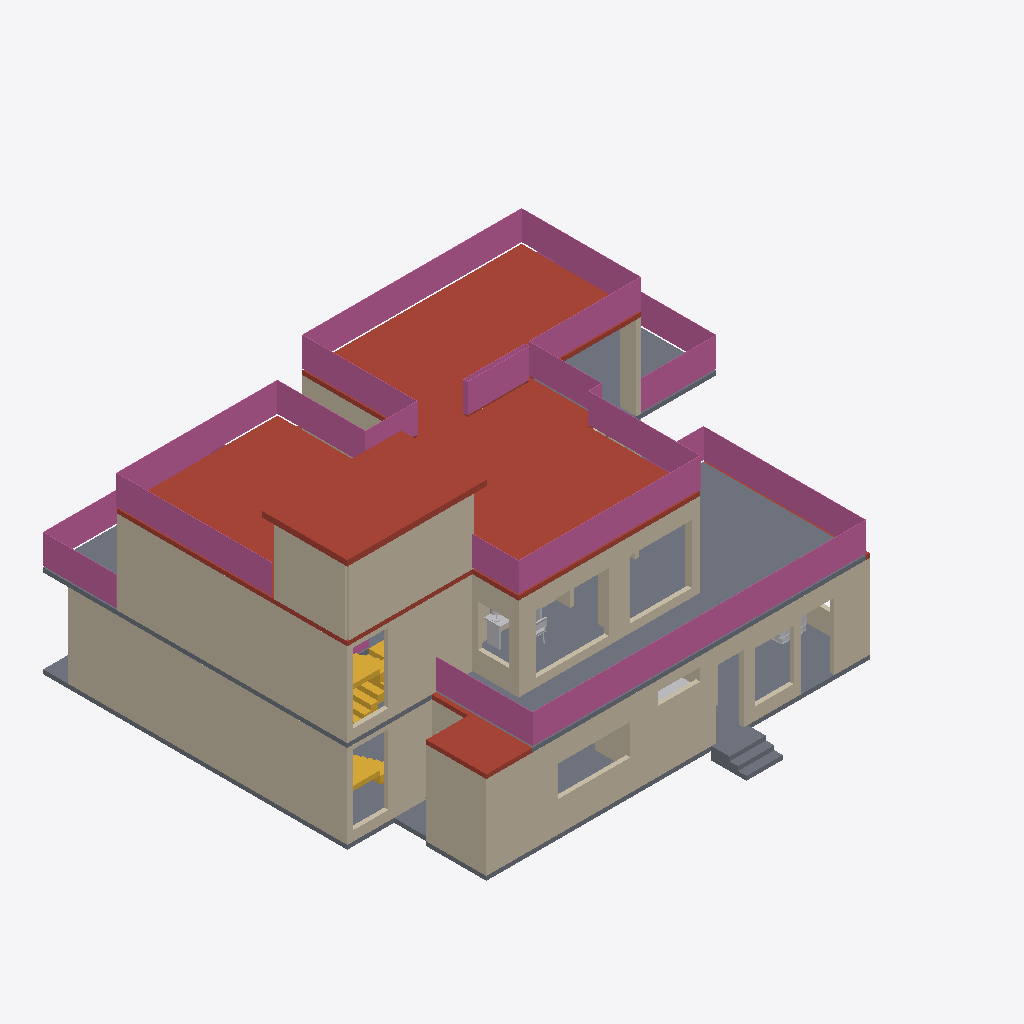
Isometric view of an IFC building model (IFC-SPF (STEP), schema IFC4, length unit millimetre), seen from the south-west, elements coloured by IFC class: 37 walls (beige), 8 railings (pink), 5 slabs (grey), 3 roofs (red-brown), 3 other elements (light grey), 2 stairs (yellow).
Extent 18.3 m × 15.6 m × 9.4 m (x, y, z). Storeys (3): Ground floor at 0.00 m; First floor at 3.15 m; Roof terrace at 6.30 m. Elements (165): 117 IfcWall, 27 IfcFurnishingElement, 11 IfcRailing, 8 IfcSlab, 2 IfcStair.

HEADER;
FILE_DESCRIPTION(('ViewDefinition [DesignTransferView]','PRELIMINARY - ENGINEER TO REVIEW'),'2;1');
FILE_NAME('FloorForge.ifc','2026-09-06T00:00:00',('FloorForge'),('FloorForge'),'FloorForge 0.2','FloorForge','');
FILE_SCHEMA(('IFC4'));
ENDSEC;
DATA;
#12=IFCPROJECT('2a2_X_ZHvSyuOfiZys31j4',$,'My Desired Home','PRELIMINARY - ENGINEER TO REVIEW - NOT FOR CONSTRUCTION',$,$,$,(#6),#11);
#13=IFCSITE('0IND1MtDfK1AbQ2nKV0Yfj',$,'Unsurveyed plot',$,$,#3,$,$,.ELEMENT.,$,$,$,$,$);
#14=IFCBUILDING('3d_qio$hPPbRLetmFAJFuc',$,'Preliminary house',$,$,#3,$,$,.ELEMENT.,$,$,$);
#20=IFCBUILDINGSTOREY('0HSym5oLvSJeN0iAUrC7hc',$,'Ground floor',$,$,#19,$,$,.ELEMENT.,0.0);
#24=IFCBUILDINGSTOREY('3eXoXSnfLPdOwswA1vSL8S',$,'First floor',$,$,#23,$,$,.ELEMENT.,3150.0);
#28=IFCBUILDINGSTOREY('0oKyaDPXXNjQ_BekhUVQO0',$,'Roof terrace',$,$,#27,$,$,.ELEMENT.,6300.0);
#3595=IFCSLAB('2ywNHQ939VBfHe0ZOwFI97',$,'Roof / thickness assumption',$,$,#23,#3594,'ROOF-1',.ROOF.);
#4195=IFCRAILING('0iR7384qHPjBy3MFI9XMl2',$,'Exposed-edge guard',$,$,#27,#4194,'roof-guard-0',.GUARDRAIL.);
#3529=IFCSLAB('30sGG_WCzTRw5hv3$YP8CQ',$,'Floor slab / thickness assumption',$,$,#23,#3528,'SL-1',.FLOOR.);
#4123=IFCRAILING('2P0lFxMKrVYBAsYby1QJCk',$,'Exposed-edge guard',$,$,#23,#4122,'u-terrace-front-guard-0',.GUARDRAIL.);
#109=IFCWALL('20t$2kU0fG4u5ONWjTz5Rv',$,'wall-e7d02531362a30d683','Nominal wall; structural role unverified',$,#19,#108,'wall-e7d02531362a30d683',.NOTDEFINED.);
#4229=IFCSLAB('129fXTOUrVR9K8b5lErjwy',$,'Stair headhouse roof',$,$,#27,#4228,'south-stair-core-1-headhouse-lid',.ROOF.);
#1261=IFCWALL('2ZWFLqSPHQ_Q9JI48K2SGZ',$,'wall-abc2f67261d10b6db3','Nominal wall; structural role unverified',$,#23,#1260,'wall-abc2f67261d10b6db3',.NOTDEFINED.);
#3352=IFCSLAB('1v9wu8f99G2AwTaXePbR7m',$,'Floor slab / thickness assumption',$,$,#19,#3351,'SL-0',.FLOOR.);
#45=IFCWALL('1$792V1i5T59hIsRVOiJOK',$,'wall-38f1ee24cbdae6e4df','Nominal wall; structural role unverified',$,#19,#44,'wall-38f1ee24cbdae6e4df',.NOTDEFINED.);
#269=IFCWALL('09hVmUQhnNRQG5d071wmcZ',$,'wall-328c8f5e7402da880b','Nominal wall; structural role unverified',$,#19,#268,'wall-328c8f5e7402da880b',.NOTDEFINED.);
#1957=IFCWALL('3iV88jLzbRhvo5jjZ1CMIY',$,'south-stair-core-1-roof-wall-left','Nominal wall; structural role unverified',$,#27,#1956,'south-stair-core-1-roof-wall-left',.NOTDEFINED.);
#1325=IFCWALL('2w3kBBRP9HUhAtmZ7B$tT4',$,'wall-cb86348226b20f3d93','Nominal wall; structural role unverified',$,#23,#1324,'wall-cb86348226b20f3d93',.NOTDEFINED.);
#1069=IFCWALL('27hxhjW1jMjQWukm571$GY',$,'wall-3a49239bf798665741','Nominal wall; structural role unverified',$,#19,#1068,'wall-3a49239bf798665741',.NOTDEFINED.);
#1421=IFCWALL('0eEL69wUzGzO$1XaioY7ER',$,'wall-24a22741b9e215ea42','Nominal wall; structural role unverified',$,#23,#1420,'wall-24a22741b9e215ea42',.NOTDEFINED.);
#1277=IFCWALL('1Vlzst2yHH9OwtuYhgLXOl',$,'wall-00d425b22663d867c5','Nominal wall; structural role unverified',$,#23,#1276,'wall-00d425b22663d867c5',.NOTDEFINED.);
#173=IFCWALL('3GI1zy9SjQfApwUKKY1pSj',$,'wall-8a3bbf4db59402c593','Nominal wall; structural role unverified',$,#19,#172,'wall-8a3bbf4db59402c593',.NOTDEFINED.);
#1943=IFCWALL('10s1J2gjfLsgEN8$Zi8VoV',$,'south-stair-core-1-roof-wall-rear','Nominal wall; structural role unverified',$,#27,#1942,'south-stair-core-1-roof-wall-rear',.NOTDEFINED.);
#4157=IFCRAILING('2d473TMuDKL9XLLy3i8WYN',$,'Exposed-edge guard',$,$,#23,#4156,'u-terrace-north-guard-0',.GUARDRAIL.);
#4045=IFCRAILING('2zhI0Q4R9HOuZOBZ6R_kYF',$,'Exposed-edge guard',$,$,#23,#4044,'u-bedroom-balcony-guard-0',.GUARDRAIL.);
#765=IFCWALL('1YeW6mqpjIjRhaxppN7LXq',$,'wall-70d088e9d70a614192','Nominal wall; structural role unverified',$,#19,#764,'wall-70d088e9d70a614192',.NOTDEFINED.);
#3450=IFCSLAB('1H2xQyMWjOWwhf9S0zY7ij',$,'Roof / thickness assumption',$,$,#19,#3449,'ROOF-0',.ROOF.);
#189=IFCWALL('0Ad20g$BjGFuIvS92FWS_S',$,'wall-ef57e2300ecfc9ca25','Nominal wall; structural role unverified',$,#19,#188,'wall-ef57e2300ecfc9ca25',.NOTDEFINED.);
#1629=IFCWALL('0XHDoF10DMcw0f4h109t$c',$,'wall-75036aba8283538bf1','Nominal wall; structural role unverified',$,#23,#1628,'wall-75036aba8283538bf1',.NOTDEFINED.);
#1389=IFCWALL('392HKEyd1R4gLU8TsXI6$w',$,'wall-cfe92a471ba6e2b791','Nominal wall; structural role unverified',$,#23,#1388,'wall-cfe92a471ba6e2b791',.NOTDEFINED.);
#77=IFCWALL('0RgIryvy9OQAInLyD1RxkK',$,'wall-762bd72ca31a1fbdf8','Nominal wall; structural role unverified',$,#19,#76,'wall-762bd72ca31a1fbdf8',.NOTDEFINED.);
#1293=IFCWALL('1L$pWH5eLJvORMQiWQqVuF',$,'wall-c02905fc778cf01cd1','Nominal wall; structural role unverified',$,#23,#1292,'wall-c02905fc778cf01cd1',.NOTDEFINED.);
#4215=IFCRAILING('1jBZe$p6DQvvJlLBz$gUZo',$,'Exposed-edge guard',$,$,#27,#4214,'roof-guard-1',.GUARDRAIL.);
#1037=IFCWALL('2JyA5BdZjQMOUhKyli2YMv',$,'wall-76f8bd409730802c31','Nominal wall; structural role unverified',$,#19,#1036,'wall-76f8bd409730802c31',.NOTDEFINED.);
#61=IFCWALL('3IQNOIYRLRE8yXkHr692m3',$,'wall-aa4bb2ad1430620937','Nominal wall; structural role unverified',$,#19,#60,'wall-aa4bb2ad1430620937',.NOTDEFINED.);
#3800=IFCSTAIR('0IoQwsf1fJjRzWy3mK_lLM',$,'Linked U staircase',$,$,#19,#3799,'south-stair-core-0',.HALF_TURN_STAIR.);
#1901=IFCWALL('3hcPyxC_5R4Bx_sO5sdQQB',$,'wall-d645b721ecd1164409','Nominal wall; structural role unverified',$,#23,#1900,'wall-d645b721ecd1164409',.NOTDEFINED.);
#4137=IFCRAILING('1A60zfVanHEvE8lWQyEbY8',$,'Exposed-edge guard',$,$,#23,#4136,'u-terrace-front-guard-1',.GUARDRAIL.);
#4105=IFCRAILING('2zMYQ_ys5SIf7Ah4Izy9D_',$,'Exposed-edge guard',$,$,#23,#4104,'u-studio-terrace-guard-0',.GUARDRAIL.);
#1565=IFCWALL('0mVRMbX69NRA$EJV33DMfZ',$,'wall-382baadd62153b229b','Nominal wall; structural role unverified',$,#23,#1564,'wall-382baadd62153b229b',.NOTDEFINED.);
#2528=IFCSLAB('3aBSUcBe5LtP_v1QAy_Bct',$,'Dining entrance step',$,$,#19,#2527,'g-dining-east-step-2',.LANDING.);
#4005=IFCSTAIR('3zdJscoLHNr8spV6WOz_Xz',$,'Linked U staircase',$,$,#23,#4004,'south-stair-core-1',.HALF_TURN_STAIR.);
#5002=IFCFURNISHINGELEMENT('30AFWF8U1IgRhqomx1cgqM',$,'Desk','Authored furniture assembly',$,#23,#5001,'u-office/desk');
#749=IFCWALL('20HBh4$ajT988QLT2deXT3',$,'wall-071c1c30bed09acf52','Nominal wall; structural role unverified',$,#19,#748,'wall-071c1c30bed09acf52',.NOTDEFINED.);
#2514=IFCSLAB('32O8d562rGtAqcMHu5Rmee',$,'Dining entrance step',$,$,#19,#2513,'g-dining-east-step-1',.LANDING.);
#2500=IFCSLAB('3ThdxXnWfI1xyKiw8SBK1T',$,'Dining entrance step',$,$,#19,#2499,'g-dining-east-step-0',.LANDING.);
#1229=IFCWALL('1aq6BCyo5SJf2AgCiuZmzx',$,'wall-71fc4aa00938451f5c','Nominal wall; structural role unverified',$,#19,#1228,'wall-71fc4aa00938451f5c',.NOTDEFINED.);
#301=IFCWALL('3bs8_ljDvPPOMbGjtty36e',$,'wall-29eab0b5925242d765','Nominal wall; structural role unverified',$,#19,#300,'wall-29eab0b5925242d765',.NOTDEFINED.);
#1613=IFCWALL('2HZ8ctRBDQoew85ES9TKHO',$,'wall-82fa9f802bed8254de','Nominal wall; structural role unverified',$,#23,#1612,'wall-82fa9f802bed8254de',.NOTDEFINED.);
#1053=IFCWALL('1F8$8Y36jJOgYh1qbDWb4p',$,'wall-abd94ee470a5db979b','Nominal wall; structural role unverified',$,#19,#1052,'wall-abd94ee470a5db979b',.NOTDEFINED.);
#141=IFCWALL('1Jr57V4BvVOv1UawoF2hyo',$,'wall-594f4132793d9c1401','Nominal wall; structural role unverified',$,#19,#140,'wall-594f4132793d9c1401',.NOTDEFINED.);
#4810=IFCFURNISHINGELEMENT('1h4y6tffnMC84IBglG$mDw',$,'Mandir','Authored furniture assembly',$,#19,#4809,'g-puja/mandir');
#4534=IFCFURNISHINGELEMENT('3zHpyeOTLL68AFMhvkqOc0',$,'Sofa','Authored furniture assembly',$,#19,#4533,'g-drawing/sofa');
#1469=IFCWALL('0KzoA1CjjOEfl4QS3j61x2',$,'wall-18e155f98f87fc67cf','Nominal wall; structural role unverified',$,#23,#1468,'wall-18e155f98f87fc67cf',.NOTDEFINED.);
#1741=IFCWALL('0KHhFDtUDQ4u158QF0vT0J',$,'wall-cf365bad57a79e45e6','Nominal wall; structural role unverified',$,#23,#1740,'wall-cf365bad57a79e45e6',.NOTDEFINED.);
#1357=IFCWALL('1ACrsAsXTTGvv_HJiXlND3',$,'wall-5c6b1bb65c1e2a498b','Nominal wall; structural role unverified',$,#23,#1356,'wall-5c6b1bb65c1e2a498b',.NOTDEFINED.);
#125=IFCWALL('1$vEwMWuzN6xpWNCSMOvNO',$,'wall-22e984f6c8c85b2607','Nominal wall; structural role unverified',$,#19,#124,'wall-22e984f6c8c85b2607',.NOTDEFINED.);
#4023=IFCRAILING('0BAgKL4ynTg8EKynCsVmWn',$,'Exposed-edge guard',$,$,#23,#4022,'south-stair-core-well-guard-1-right',.GUARDRAIL.);
#205=IFCWALL('2LEUw0KS5UePYoNnRRvzVQ',$,'wall-830dd240f359429688','Nominal wall; structural role unverified',$,#19,#204,'wall-830dd240f359429688',.NOTDEFINED.);
#93=IFCWALL('0vB705bSvRxQuWg2akHM9G',$,'wall-aa4bb2ad1430620937-2','Nominal wall; structural role unverified',$,#19,#92,'wall-aa4bb2ad1430620937-2',.NOTDEFINED.);
#1405=IFCWALL('2qEfGmDvzI$OjHrrfjNsJ$',$,'wall-7a08c7dfa5f547531c','Nominal wall; structural role unverified',$,#23,#1404,'wall-7a08c7dfa5f547531c',.NOTDEFINED.);
#317=IFCWALL('2P55v7J8HPtBNjgw_CwSNx',$,'wall-07afb1e4028e24025b','Nominal wall; structural role unverified',$,#19,#316,'wall-07afb1e4028e24025b',.NOTDEFINED.);
#1213=IFCWALL('1I2jQacmbNl9IOLY6YN39e',$,'wall-24d5fbcd4f2b30addd','Nominal wall; structural role unverified',$,#19,#1212,'wall-24d5fbcd4f2b30addd',.NOTDEFINED.);
#1341=IFCWALL('0uNQWuEg5Hafsp570abmWp',$,'wall-8ee7837404034f8ba7','Nominal wall; structural role unverified',$,#23,#1340,'wall-8ee7837404034f8ba7',.NOTDEFINED.);
ENDSEC;
